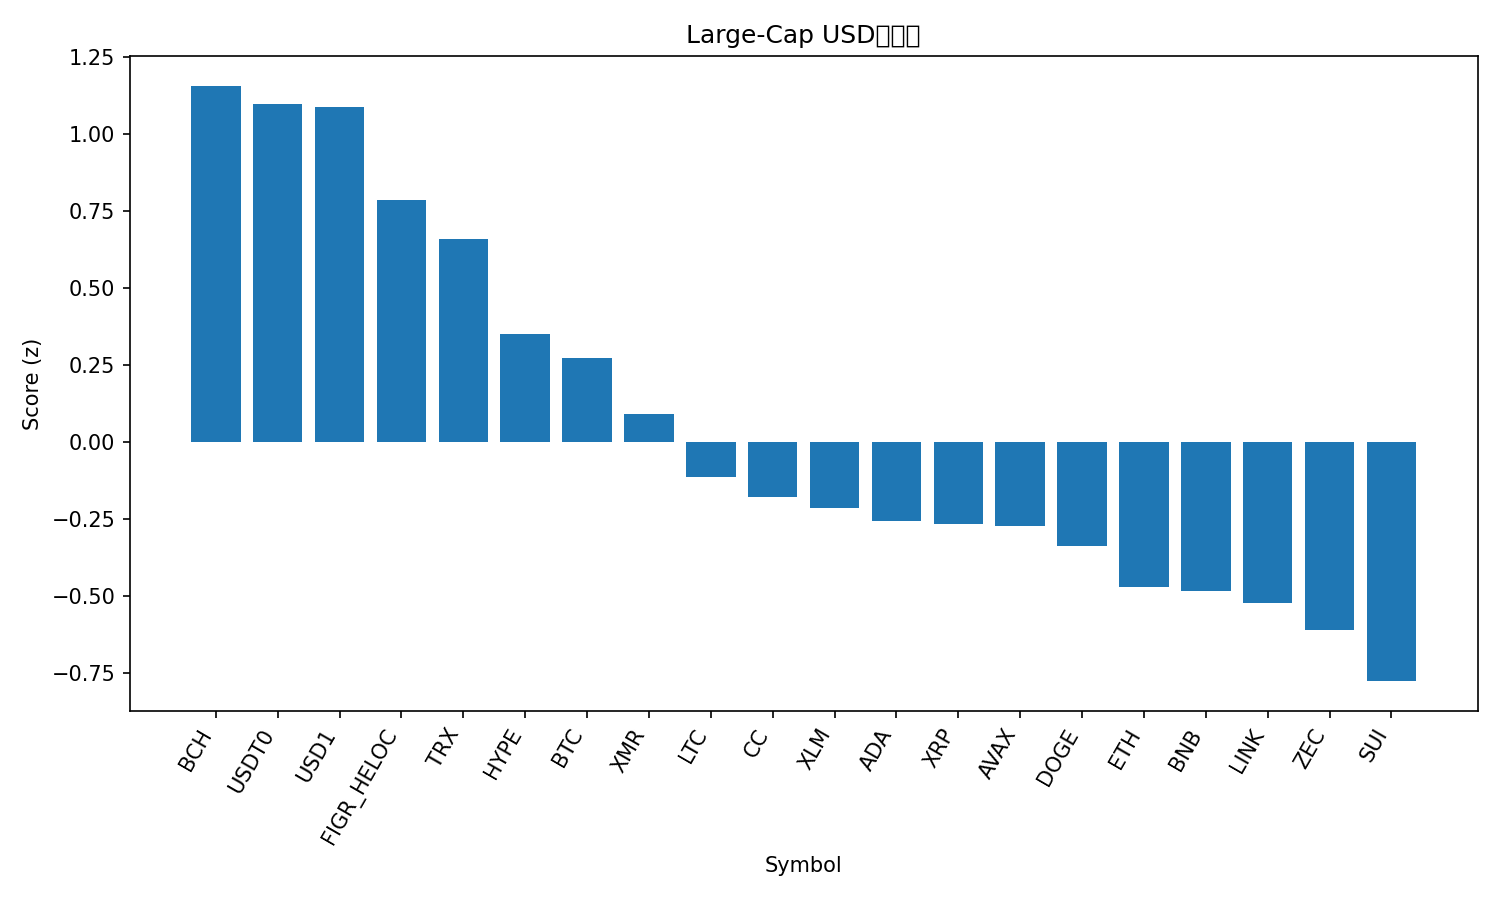

Source data for this figure (header and first rows):
rank, name, symbol, price, pct_1h, pct_24h, pct_7d, pct_1h_vs_btc, pct_24h_vs_btc, pct_7d_vs_btc, market_cap_rank, market_cap, volume_usd, score
1, Bitcoin Cash, BCH, 531.8, 0.4587, -0.4753, -9.836, 0.551, 4.775, 1.176, 13, 10622342297, 747393298, 1.156
2, USDT0, USDT0, 0.9993, 0.03618, 0.09587, 0.09657, 0.1285, 5.346, 11.11, 34, 4378284134, 418019488, 1.097
3, USD1, USD1, 0.999, 0.04033, -0.01208, -0.05115, 0.1326, 5.238, 10.96, 30, 5031608021, 2639788757, 1.088
4, Figure Heloc, FIGR_HELOC, 1.0, 0.0, -2.038, -2.535, 0.0923, 3.213, 8.477, 11, 14891974534, 235362, 0.7839
5, TRON, TRX, 0.2856, -0.1794, -1.954, -3.657, -0.0871, 3.297, 7.354, 8, 27051475279, 950879634, 0.6583
6, Hyperliquid, HYPE, 30.67, -2.108, 0.9983, 36.43, -2.015, 6.249, 47.44, 23, 7292168760, 798819557, 0.3502
7, Bitcoin, BTC, 78541, -0.0923, -5.25, -11.01, 0.0, 0.0, 0.0, 1, 1567565313893, 83928149602, 0.2724
8, Monero, XMR, 435.6, 0.7919, -11.46, -10.47, 0.8842, -6.206, 0.5433, 21, 8012743374, 199231033, 0.09127
9, Litecoin, LTC, 58.93, -0.2432, -6.747, -14.67, -0.1509, -1.497, -3.661, 32, 4517427335, 876130082, -0.1127
10, Canton, CC, 0.1746, -0.8231, -7.259, 9.55, -0.7308, -2.009, 20.56, 25, 6580871890, 54523033, -0.1786
11, Stellar, XLM, 0.1784, -0.8228, -4.234, -15.18, -0.7305, 1.017, -4.168, 28, 5798379893, 254319579, -0.2136
12, Cardano, ADA, 0.2937, -0.6127, -5.428, -17.96, -0.5204, -0.1774, -6.95, 12, 10786088735, 1156941332, -0.2554
13, XRP, XRP, 1.64, -1.046, -3.642, -13.93, -0.9535, 1.609, -2.919, 5, 99506813124, 6403692957, -0.2657
14, Avalanche, AVAX, 10.07, -0.7545, -5.07, -15.67, -0.6622, 0.1802, -4.657, 36, 4342134605, 690721618, -0.2726
15, Dogecoin, DOGE, 0.1051, -0.7058, -6.083, -14.59, -0.6135, -0.8328, -3.583, 10, 17674442031, 2786623704, -0.3386
16, Ethereum, ETH, 2394, -0.3192, -9.318, -18.35, -0.2269, -4.068, -7.338, 2, 288207499858, 53566893847, -0.4698
17, BNB, BNB, 770.5, -0.67, -7.845, -12.41, -0.5777, -2.595, -1.401, 4, 105008410365, 2788920249, -0.4853
18, Chainlink, LINK, 9.81, -0.8227, -6.416, -18.83, -0.7304, -1.165, -7.822, 24, 6932435741, 968827977, -0.5231
19, Zcash, ZEC, 295.1, -0.6928, -8.03, -18.01, -0.6005, -2.78, -6.994, 31, 4858250266, 679420202, -0.6119
20, Sui, SUI, 1.14, -1.003, -7.058, -22.66, -0.9111, -1.807, -11.65, 33, 4378971949, 1796514345, -0.7762
21, Solana, SOL, 104.2, -0.9857, -10.33, -17.59, -0.8934, -5.081, -6.582, 7, 58907547443, 9991062102, -1.055
